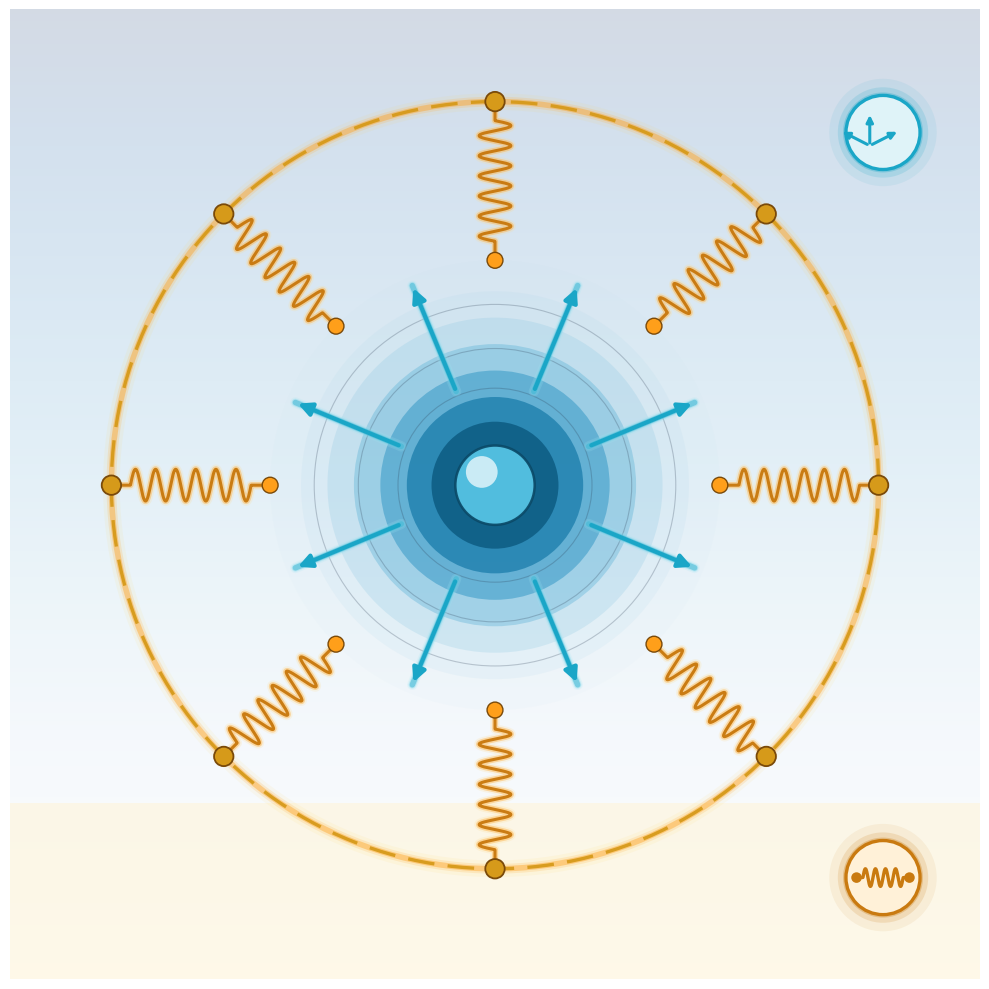

Write the Python code that produced this figure. (Note: this script raises an exception after producing the figure.)
"""
P1 Operator Structure — visual-only illustration.

Metaphor: a central density cloud caught in a tug-of-war.
  - OUTWARD cyan flow-arrows radiate from the blob (mobility-driven
    spreading, the M∇²p + M'|∇p|² terms).
  - INWARD amber springs wrap from an outer anchor ring back to the
    blob's surface (the penalty term P(p) restoring toward equilibrium).

The eye reads "two competing forces → one operator" instantly.
"""

from __future__ import annotations

import os
import numpy as np
import matplotlib.pyplot as plt
from matplotlib.patches import (
    Rectangle, FancyBboxPatch, Circle, FancyArrowPatch,
)
from matplotlib.colors import LinearSegmentedColormap

OUT = r"C:\Users\allen\GitHub\Event Density\docs\figures\atlas\P1_operator_structure.png"


def spring_path(p0, p1, coils=7, amplitude=0.18,
                lead_frac=0.12, tail_frac=0.12):
    """Return (xs, ys) for a stylized spring between two points."""
    p0, p1 = np.asarray(p0), np.asarray(p1)
    v = p1 - p0
    L = np.linalg.norm(v)
    if L == 0:
        return np.array([p0[0]]), np.array([p0[1]])
    uhat = v / L
    nhat = np.array([-uhat[1], uhat[0]])

    n_pts = 400
    t = np.linspace(0, 1, n_pts)
    # flat leads at both ends, sine coils in the middle
    lead = lead_frac
    tail = 1 - tail_frac
    amp = np.where((t < lead) | (t > tail),
                   0.0,
                   amplitude)
    # ramp amplitude in/out smoothly
    ramp = np.ones_like(t)
    ramp = np.where(t < lead, 0, ramp)
    ramp = np.where(t > tail, 0, ramp)
    # local phase only in the coil region
    coil_phase = np.zeros_like(t)
    in_coil = (t >= lead) & (t <= tail)
    tt = (t[in_coil] - lead) / (tail - lead)
    coil_phase[in_coil] = np.sin(2 * np.pi * coils * tt)

    pts = (p0[:, None]
           + uhat[:, None] * (t * L)
           + nhat[:, None] * (amp * coil_phase))
    return pts[0], pts[1]


def build():
    fig, ax = plt.subplots(figsize=(10, 10), dpi=220)

    # ---- backdrop --------------------------------------------------
    grad = np.linspace(0, 1, 500).reshape(-1, 1)
    grad = np.tile(grad, (1, 500))
    ax.imshow(grad, extent=[0, 11, 0, 11], aspect="auto",
              cmap="Blues_r", alpha=0.18, zorder=0)
    ax.add_patch(Rectangle((0, 0), 11, 2.0,
                           facecolor="#fff4d6", alpha=0.55, zorder=0))

    # ---- central density cloud ------------------------------------
    cx, cy = 5.5, 5.6
    # radial Gaussian field rendered via concentric soft rings
    for rr, a, col in [
        (2.55, 0.05, "#b8dcef"),
        (2.20, 0.10, "#9bcde6"),
        (1.90, 0.18, "#6fbadb"),
        (1.60, 0.30, "#3fa6d0"),
        (1.30, 0.48, "#2791c2"),
        (1.00, 0.70, "#1579a8"),
        (0.72, 0.90, "#0f5e85"),
    ]:
        ax.add_patch(Circle((cx, cy), rr,
                            facecolor=col, edgecolor="none",
                            alpha=a, zorder=3))

    # crisp inner core
    ax.add_patch(Circle((cx, cy), 0.45,
                        facecolor="#57c6e6", edgecolor="#0b4a68",
                        lw=1.8, alpha=0.92, zorder=4))
    ax.add_patch(Circle((cx - 0.15, cy + 0.15), 0.18,
                        facecolor="white", alpha=0.7, zorder=5))

    # faint concentric iso-level rings (visual texture)
    for rr in [1.10, 1.55, 2.05]:
        ax.add_patch(Circle((cx, cy), rr,
                            facecolor="none", edgecolor="#2a3a50",
                            lw=0.8, alpha=0.25, zorder=4))

    # ---- OUTWARD mobility flow arrows -----------------------------
    # radial arrows originating from inner blob and pointing outward
    n_out = 8
    r_start = 1.15
    r_end = 2.45
    for k in range(n_out):
        th = (k + 0.5) * 2 * np.pi / n_out
        p0 = (cx + r_start * np.cos(th), cy + r_start * np.sin(th))
        p1 = (cx + r_end * np.cos(th), cy + r_end * np.sin(th))
        # arrow with soft cyan glow
        for lw, col, a in [(7.5, "#9fe6f3", 0.18),
                           (5.5, "#6fd2e9", 0.30),
                           (4.0, "#3fb8d4", 0.55)]:
            ax.plot([p0[0], p1[0]], [p0[1], p1[1]],
                    color=col, lw=lw, alpha=a,
                    solid_capstyle="round", zorder=5)
        arrow = FancyArrowPatch(
            p0, p1,
            arrowstyle="-|>", mutation_scale=20,
            color="#1aa6c7", lw=3.0, zorder=6,
        )
        ax.add_patch(arrow)

    # ---- outer anchor ring (equilibrium) --------------------------
    R_anchor = 4.35
    # anchor ring drawn as a dashed golden circle
    theta = np.linspace(0, 2 * np.pi, 400)
    ax_ring_x = cx + R_anchor * np.cos(theta)
    ax_ring_y = cy + R_anchor * np.sin(theta)
    # soft halo
    for lw, col, a in [(12, "#ffd24a", 0.08),
                       (7, "#ffb347", 0.20),
                       (4.0, "#ff9f1a", 0.40)]:
        ax.plot(ax_ring_x, ax_ring_y,
                color=col, lw=lw, alpha=a, zorder=2)
    # crisp ring, dashed to hint "equilibrium contour"
    ax.plot(ax_ring_x, ax_ring_y,
            color="#d69a1a", lw=2.4, linestyle=(0, (8, 4)),
            alpha=0.95, zorder=7)

    # ---- INWARD penalty springs -----------------------------------
    # springs go from the anchor ring back to the blob boundary
    n_sp = 8
    r_blob = 2.55
    for k in range(n_sp):
        th = (k * 2 * np.pi / n_sp)  # offset from outward arrows
        p_out = (cx + R_anchor * np.cos(th), cy + R_anchor * np.sin(th))
        p_in = (cx + r_blob * np.cos(th), cy + r_blob * np.sin(th))
        xs, ys = spring_path(p_out, p_in, coils=6, amplitude=0.18)
        # glow pass
        ax.plot(xs, ys, color="#ffd98a", lw=7, alpha=0.20, zorder=6,
                solid_capstyle="round")
        ax.plot(xs, ys, color="#ffb347", lw=4.5, alpha=0.45, zorder=6,
                solid_capstyle="round")
        # crisp spring
        ax.plot(xs, ys, color="#c97a10", lw=2.2, alpha=0.98, zorder=7,
                solid_capstyle="round")

        # anchor dot on outer ring
        ax.add_patch(Circle(p_out, 0.11,
                            facecolor="#d69a1a", edgecolor="#7a4a0a",
                            lw=1.3, zorder=8))
        # small red-hot "pulling tip" where the spring grabs the blob
        ax.add_patch(Circle(p_in, 0.09,
                            facecolor="#ff9f1a", edgecolor="#7a4a0a",
                            lw=1.0, zorder=8))

    # ---- legend-style corner glyphs (no text; icons only) ---------
    # Top-left: "outward flow" glyph  -> cyan arrow set
    def draw_badge(bx, by, face, edge, r=0.42):
        for rr, a in [(r * 1.45, 0.08),
                      (r * 1.22, 0.16),
                      (r * 1.08, 0.30)]:
            ax.add_patch(Circle((bx, by), rr, facecolor=edge,
                                edgecolor="none", alpha=a, zorder=9))
        ax.add_patch(Circle((bx, by), r,
                            facecolor=face, edgecolor=edge,
                            lw=2.4, zorder=10))

    # Mobility badge (top-right)
    mb_x, mb_y = 9.9, 9.6
    draw_badge(mb_x, mb_y, "#dff3f8", "#1aa6c7")
    # three diverging arrows inside
    for ang in [np.pi * 0.15, np.pi * 0.50, np.pi * 0.85]:
        x0, y0 = mb_x - 0.15, mb_y - 0.15
        dx, dy = 0.38 * np.cos(ang), 0.38 * np.sin(ang)
        ax.annotate("",
                    xy=(x0 + dx, y0 + dy),
                    xytext=(x0, y0),
                    arrowprops=dict(arrowstyle="-|>", color="#1aa6c7",
                                    lw=2.2),
                    zorder=11)

    # Penalty badge (bottom-right)
    pb_x, pb_y = 9.9, 1.15
    draw_badge(pb_x, pb_y, "#fff1d8", "#c97a10")
    # spring glyph inside the badge
    xs, ys = spring_path((pb_x - 0.3, pb_y), (pb_x + 0.3, pb_y),
                         coils=4, amplitude=0.10)
    ax.plot(xs, ys, color="#c97a10", lw=2.4, solid_capstyle="round",
            zorder=11)
    # two anchor dots
    ax.add_patch(Circle((pb_x - 0.30, pb_y), 0.06,
                        facecolor="#c97a10", edgecolor="none", zorder=12))
    ax.add_patch(Circle((pb_x + 0.30, pb_y), 0.06,
                        facecolor="#c97a10", edgecolor="none", zorder=12))

    # ---- framing ---------------------------------------------------
    ax.set_xlim(0, 11)
    ax.set_ylim(0, 11)
    ax.set_aspect("equal")
    ax.axis("off")

    plt.tight_layout()
    os.makedirs(os.path.dirname(OUT), exist_ok=True)
    plt.savefig(OUT, dpi=220, bbox_inches="tight",
                facecolor="#f7fbfe", edgecolor="none")
    plt.close(fig)
    print(f"wrote {OUT}")


if __name__ == "__main__":
    build()
